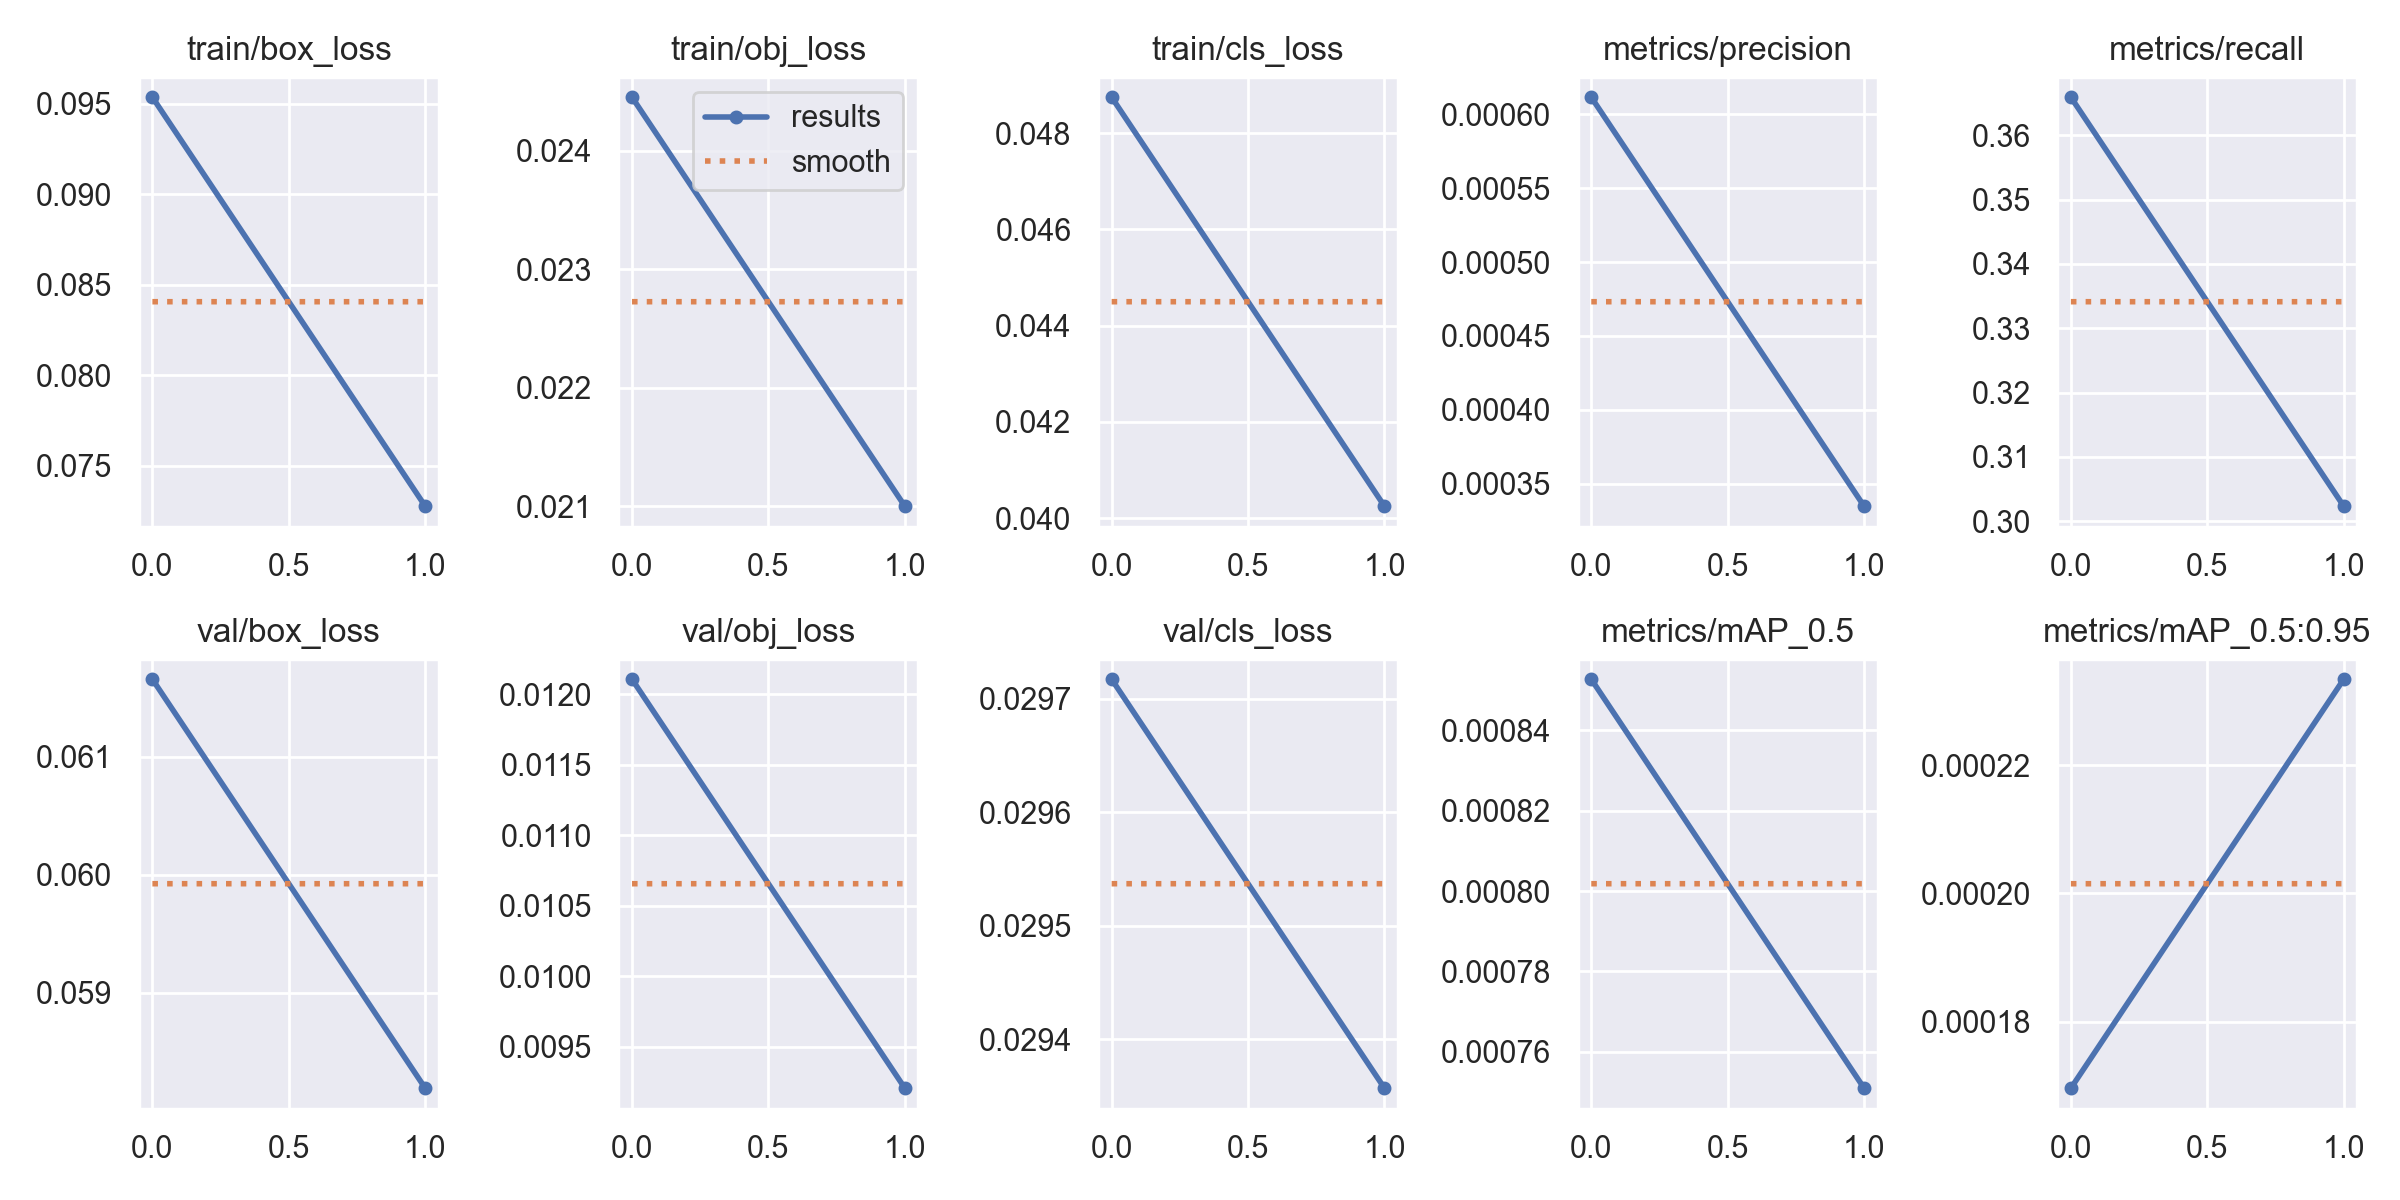

Data behind this chart, as committed beside it:
epoch, train/box_loss, train/obj_loss, train/cls_loss, metrics/precision, metrics/recall, metrics/mAP_0.5, metrics/mAP_0.5:0.95, val/box_loss, val/obj_loss, val/cls_loss, x/lr0, x/lr1, x/lr2
0, 0.09537, 0.02445, 0.04875, 0.0006117, 0.3659, 0.0008526, 0.0001697, 0.06166, 0.01211, 0.02972, 0.07054, 0.003273, 0.003273
1, 0.07277, 0.021, 0.04025, 0.0003347, 0.3024, 0.000751, 0.0002334, 0.05819, 0.009208, 0.02936, 0.03728, 0.003336, 0.003336
